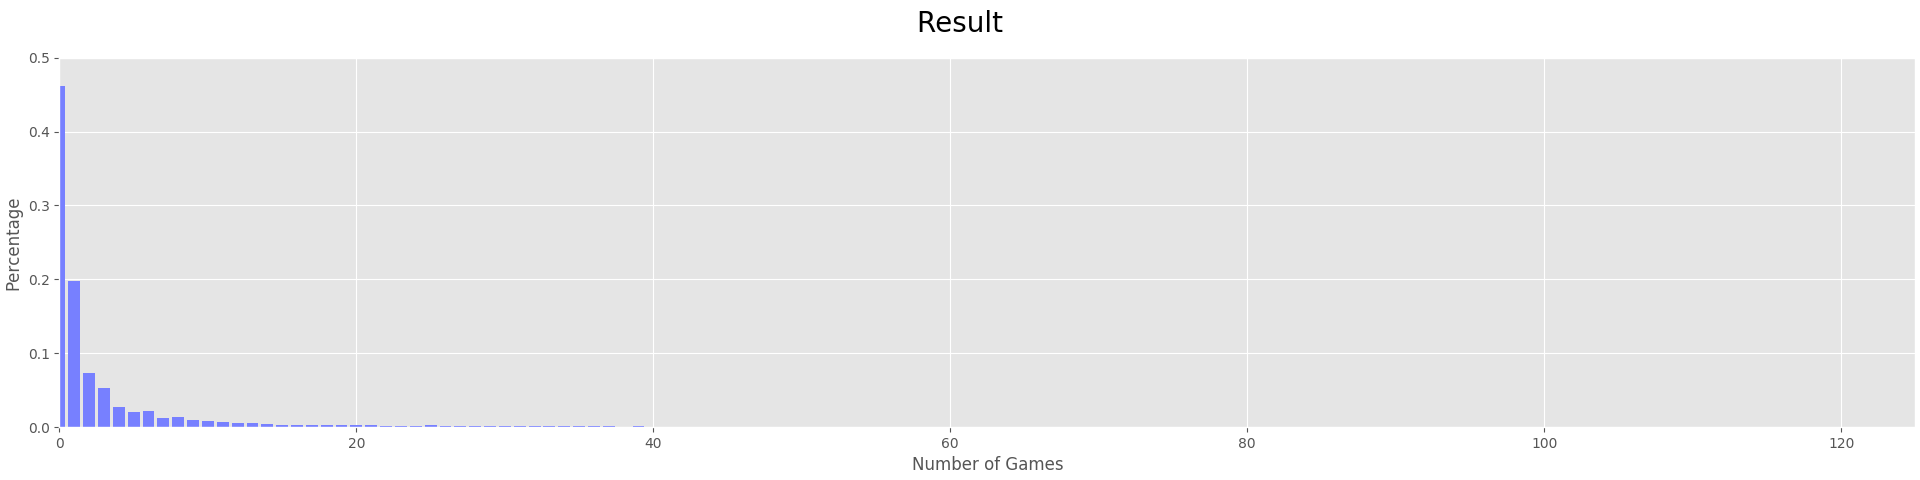

The data file committed next to this chart (first rows):
number, numberOfGames, percentage
11577, 0, 0.4615
4952, 1, 0.1974
1827, 2, 0.07284
1317, 3, 0.0525
683, 4, 0.02723
503, 5, 0.02005
566, 6, 0.02256
327, 7, 0.01304
352, 8, 0.01403
259, 9, 0.01033
197, 10, 0.007854
182, 11, 0.007256
133, 12, 0.005302
143, 13, 0.005701
115, 14, 0.004585
75, 15, 0.00299
88, 16, 0.003508
69, 17, 0.002751
71, 18, 0.00283
79, 19, 0.003149
65, 20, 0.002591
66, 21, 0.002631
45, 22, 0.001794
54, 23, 0.002153
51, 24, 0.002033
78, 25, 0.00311
40, 26, 0.001595
39, 27, 0.001555
44, 28, 0.001754
42, 29, 0.001674
35, 30, 0.001395
39, 31, 0.001555
31, 32, 0.001236
28, 33, 0.001116
36, 34, 0.001435
26, 35, 0.001037
24, 36, 0.0009568
30, 37, 0.001196
18, 38, 0.0007176
25, 39, 0.0009967
20, 40, 0.0007973
21, 41, 0.0008372
18, 42, 0.0007176
22, 43, 0.0008771
11, 44, 0.0004385
18, 45, 0.0007176
18, 46, 0.0007176
22, 47, 0.0008771
20, 48, 0.0007973
16, 49, 0.0006379
19, 50, 0.0007575
17, 51, 0.0006777
17, 52, 0.0006777
16, 53, 0.0006379
16, 54, 0.0006379
15, 55, 0.000598
11, 56, 0.0004385
16, 57, 0.0006379
15, 58, 0.000598
14, 59, 0.0005581
... 66 more rows
